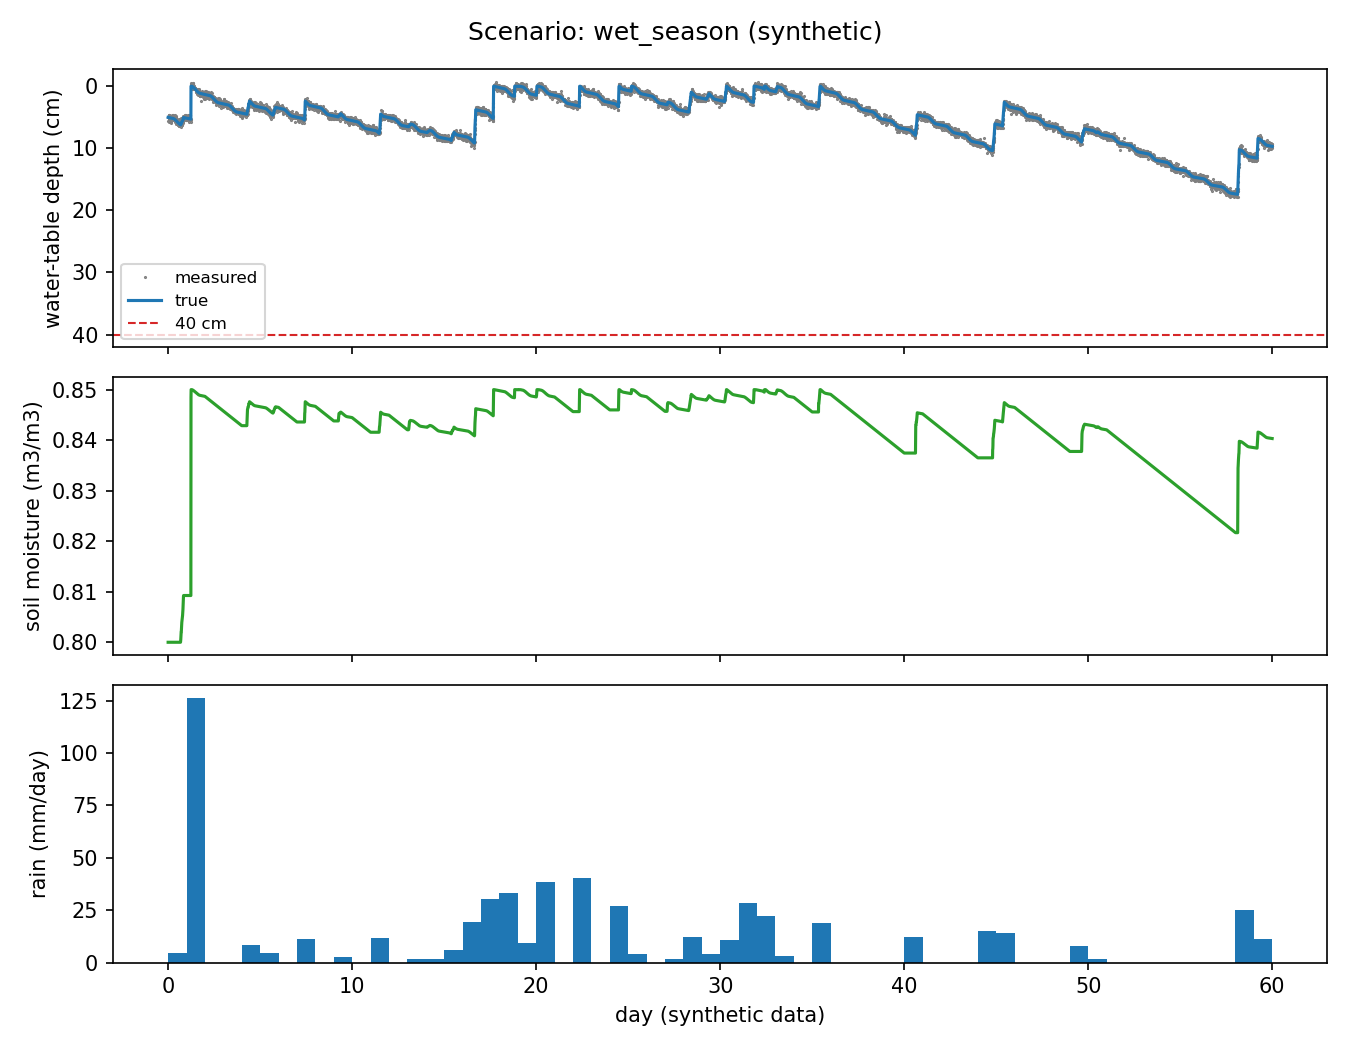

Values plotted in this chart, from the file beside it:
step, time, rain_mm, depth_true_cm, moisture_true, depth_meas_cm, moisture_meas, depth_fault
0, 2026-06-01T00:00, 0.000, 5.00, 0.8000, 5.6, 0.799, none
1, 2026-06-01T00:10, 0.000, 5.01, 0.8000, 5.0, 0.806, none
2, 2026-06-01T00:20, 0.000, 5.01, 0.8000, 4.9, 0.798, none
3, 2026-06-01T00:30, 0.000, 5.02, 0.8000, 4.6, , none
4, 2026-06-01T00:40, 0.000, 5.02, 0.8000, 4.9, 0.801, none
5, 2026-06-01T00:50, 0.000, 5.03, 0.8000, 5.7, 0.797, none
6, 2026-06-01T01:00, 0.000, 5.03, 0.8000, 4.6, 0.795, none
7, 2026-06-01T01:10, 0.000, 5.03, 0.8000, 5.0, 0.801, none
8, 2026-06-01T01:20, 0.000, 5.04, 0.8000, 4.6, 0.805, none
9, 2026-06-01T01:30, 0.000, 5.04, 0.8000, 5.1, 0.799, none
10, 2026-06-01T01:40, 0.000, 5.05, 0.8000, 5.3, 0.793, none
11, 2026-06-01T01:50, 0.000, 5.05, 0.8000, 5.0, 0.797, none
12, 2026-06-01T02:00, 0.000, 5.06, 0.8000, 5.3, 0.805, none
13, 2026-06-01T02:10, 0.000, 5.06, 0.8000, 5.3, 0.802, none
14, 2026-06-01T02:20, 0.000, 5.07, 0.8000, 5.2, 0.799, none
15, 2026-06-01T02:30, 0.000, 5.07, 0.8000, 5.6, 0.800, none
16, 2026-06-01T02:40, 0.000, 5.07, 0.8000, 5.3, , none
17, 2026-06-01T02:50, 0.000, 5.08, 0.8000, , 0.786, missing
18, 2026-06-01T03:00, 0.000, 5.08, 0.8000, 4.9, 0.793, none
19, 2026-06-01T03:10, 0.000, 5.09, 0.8000, 4.8, 0.805, none
20, 2026-06-01T03:20, 0.000, 5.09, 0.8000, 5.2, , none
21, 2026-06-01T03:30, 0.000, 5.10, 0.8000, 5.0, 0.802, none
22, 2026-06-01T03:40, 0.000, 5.10, 0.8000, 5.9, 0.796, none
23, 2026-06-01T03:50, 0.000, 5.10, 0.8000, 5.7, 0.805, none
24, 2026-06-01T04:00, 0.000, 5.11, 0.8000, 5.0, 0.796, none
25, 2026-06-01T04:10, 0.000, 5.11, 0.8000, 5.0, 0.797, none
26, 2026-06-01T04:20, 0.000, 5.12, 0.8000, 5.6, 0.795, none
27, 2026-06-01T04:30, 0.000, 5.12, 0.8000, 4.6, 0.803, none
28, 2026-06-01T04:40, 0.000, 5.13, 0.8000, 5.0, 0.794, none
29, 2026-06-01T04:50, 0.000, 5.13, 0.8000, 5.4, 0.803, none
30, 2026-06-01T05:00, 0.000, 5.14, 0.8000, 4.9, 0.797, none
31, 2026-06-01T05:10, 0.000, 5.14, 0.8000, 5.0, 0.803, none
32, 2026-06-01T05:20, 0.000, 5.14, 0.8000, 5.0, 0.798, none
33, 2026-06-01T05:30, 0.000, 5.15, 0.8000, 5.3, 0.808, none
34, 2026-06-01T05:40, 0.000, 5.15, 0.8000, 5.2, 0.798, none
35, 2026-06-01T05:50, 0.000, 5.16, 0.8000, 5.3, 0.799, none
36, 2026-06-01T06:00, 0.000, 5.16, 0.8000, 5.3, 0.797, none
37, 2026-06-01T06:10, 0.000, 5.17, 0.8000, 5.2, 0.797, none
38, 2026-06-01T06:20, 0.000, 5.17, 0.8000, 5.5, 0.799, none
39, 2026-06-01T06:30, 0.000, 5.18, 0.8000, 5.0, 0.801, none
40, 2026-06-01T06:40, 0.000, 5.19, 0.8000, 4.8, 0.792, none
41, 2026-06-01T06:50, 0.000, 5.19, 0.8000, 4.7, 0.796, none
42, 2026-06-01T07:00, 0.000, 5.20, 0.8000, 4.7, 0.800, none
43, 2026-06-01T07:10, 0.000, 5.21, 0.8000, 5.0, 0.796, none
44, 2026-06-01T07:20, 0.000, 5.22, 0.8000, 5.5, , none
45, 2026-06-01T07:30, 0.000, 5.24, 0.8000, 5.3, 0.804, none
46, 2026-06-01T07:40, 0.000, 5.25, 0.8000, 5.1, 0.804, none
47, 2026-06-01T07:50, 0.000, 5.26, 0.8000, 4.9, 0.806, none
48, 2026-06-01T08:00, 0.000, 5.27, 0.8000, 5.1, , none
49, 2026-06-01T08:10, 0.000, 5.29, 0.8000, 5.2, 0.807, none
50, 2026-06-01T08:20, 0.000, 5.30, 0.8000, 5.1, 0.792, none
51, 2026-06-01T08:30, 0.000, 5.32, 0.8000, 4.9, 0.797, none
52, 2026-06-01T08:40, 0.000, 5.33, 0.8000, 5.2, 0.795, none
53, 2026-06-01T08:50, 0.000, 5.35, 0.8000, 5.7, 0.797, none
54, 2026-06-01T09:00, 0.000, 5.37, 0.8000, 4.7, , none
55, 2026-06-01T09:10, 0.000, 5.39, 0.8000, 5.3, 0.799, none
56, 2026-06-01T09:20, 0.000, 5.40, 0.8000, , 0.790, missing
57, 2026-06-01T09:30, 0.000, 5.42, 0.8000, 5.5, 0.809, none
58, 2026-06-01T09:40, 0.000, 5.44, 0.8000, 5.2, 0.804, none
59, 2026-06-01T09:50, 0.000, 5.46, 0.8000, 4.8, 0.800, none
... 8,580 more rows
